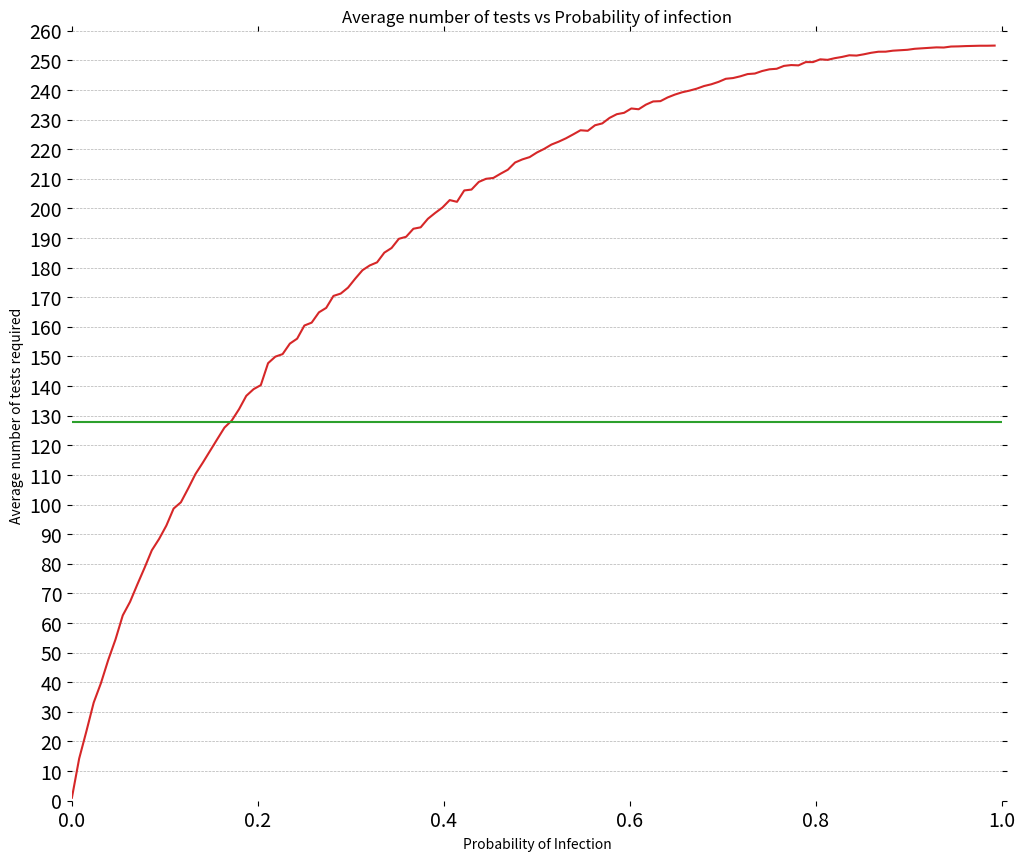

The matplotlib source for this figure:
# -*- coding: utf-8 -*-
"""
Created on Sun Jun 28 16:53:46 2020

@author: Aleksandre
"""

import random as rand
import math
import matplotlib.pyplot as plt
import numpy as np
import scipy.stats as stats


def find_infected(n,p):
    
    #n - power of 2
    #p - infection probability
    
    #initialize all samples as false
    samples = [False] * int(math.pow(2,n))
    
    #randomly set each sample to True with probability p
    for i in range(int(math.pow(2,n))):
        if rand.random() < p:
            samples[i] = True
    
    #test the samples
    test_res = binary_test(samples,0,int(math.pow(2,n)))
    results = []
    decipher(test_res,n,results)
    test_num = count_tests(test_res)
    
    #print("NUMBER OF TESTS: ",test_num)
    #print("RESULTS: " ,results)
    #print("ORIGINAL SAMPLES: ", samples)
    
    return [test_num,results,samples]

def group_test(arr):
    for i in range(len(arr)):
        if arr[i] == True:
            return True
    return False
# Returns index of x in arr if present, else -1 
def binary_test(arr, start, end):
    results = []
    #Initial test
    if group_test(arr) == False:
        results.append(False)
    else:
    #divide samples into two groups
        if end-start>1 and len(arr)>1:
            mid  = (start+end)//2
            #test each group
            group_1 = group_test(arr[start:mid])
            group_2 = group_test(arr[mid:end])
            #if a group test positive, recurse binary_test on that group
            if group_1:
                results.append(binary_test(arr, start, mid))
            else:
                results.append(False)
            if group_2:
                results.append(binary_test(arr, mid, end))
            else:
                results.append(False)
        else:
            results.append(arr[start:end])
        
    #return bool array
    return results

def decipher(arr,n,res):
    if len(arr) > 1:
        if arr[0] == False:
            for i in range(int(math.pow(2,n-1))):
                res.append(False)
        else:
            decipher(arr[0],n-1,res)
        if arr[1] == False:
            for i in range(int(math.pow(2,n-1))):
                res.append(False)
        else:
            decipher(arr[1],n-1,res)
    else:
        res.append(arr)
def count_tests(arr):
    if arr == False or arr == True or len(arr)==1:
        return 1
    else:
        return 1 + count_tests(arr[0]) + count_tests(arr[1])


def find_avg_tests(n,p,x):
    total_tests = 0
    num_tests = []
    for i in range(x):
        tests = find_infected(n,p)[0]
        total_tests += tests
        num_tests.append(tests)
    return [total_tests/x,num_tests]


def find_avg_tests_over_p(n,p,x,y):
    prob = []
    num_tests = []
    for i in range(y):
        prob.append(i*p)
        num_tests.append(find_avg_tests(n,p*i,x)[0])
    return [prob,num_tests]


def plot_avg_tests_over_p(n,p,x,y):
    #p - base probability
    #y - number of iterations of probability
    avg_tests_over_p = find_avg_tests_over_p(n,p,x,y)
    
    # These are the "Tableau 20" colors as RGB.    
    tableau20 = [(31, 119, 180), (174, 199, 232), (255, 127, 14), (255, 187, 120),    
             (44, 160, 44), (152, 223, 138), (214, 39, 40), (255, 152, 150),    
             (148, 103, 189), (197, 176, 213), (140, 86, 75), (196, 156, 148),    
             (227, 119, 194), (247, 182, 210), (127, 127, 127), (199, 199, 199),    
             (188, 189, 34), (219, 219, 141), (23, 190, 207), (158, 218, 229)]    
  
    # Scale the RGB values to the [0, 1] range, which is the format matplotlib accepts.    
    for i in range(len(tableau20)):    
        r, g, b = tableau20[i]    
        tableau20[i] = (r / 255., g / 255., b / 255.)    
    
    # You typically want your plot to be ~1.33x wider than tall. This plot is a rare    
    # exception because of the number of lines being plotted on it.    
    # Common sizes: (10, 7.5) and (12, 9)    
    plt.figure(figsize=(12, 10))    
  
    # Remove the plot frame lines. They are unnecessary chartjunk.    
    ax = plt.subplot(111)    
    ax.spines["top"].set_visible(False)    
    ax.spines["bottom"].set_visible(False)    
    ax.spines["right"].set_visible(False)    
    ax.spines["left"].set_visible(False)    
  
    # Ensure that the axis ticks only show up on the bottom and left of the plot.    
    # Ticks on the right and top of the plot are generally unnecessary chartjunk.    
    ax.get_xaxis().tick_bottom()    
    ax.get_yaxis().tick_left()    
  
    # Limit the range of the plot to only where the data is.    
    # Avoid unnecessary whitespace.    
    plt.ylim(0, int(avg_tests_over_p[1][-1])+1)    
    plt.xlim(0, 1)    
    
    plt.yticks(range(0, int(avg_tests_over_p[1][-1])+10, 10), [str(x) for x in range(0, int(avg_tests_over_p[1][-1])+10, 10)], fontsize=14)    
    plt.xticks(fontsize=14)    
    
    for y in range(10, int(avg_tests_over_p[1][-1])+10, 10):    
        plt.plot(range(0, 10), [y] * len(range(0, 10)), "--", lw=0.5, color="black", alpha=0.3)
        
    plt.tick_params(axis="both", which="both", bottom="off", top="off",    
                labelbottom="on", left="off", right="off", labelleft="on") 
    
    #plt.text(1, int(avg_tests_over_p[1][-1]), " # of tests", fontsize=14, color=tableau20[6])
    plt.plot(avg_tests_over_p[0],avg_tests_over_p[1],color=tableau20[6])
    #plt.text(1, int(math.pow(2,n)), " # of samples: " + str(int(math.pow(2,n))), fontsize=14, color=tableau20[4])
    plt.plot([int(math.pow(2,n)),int(math.pow(2,n))],color=tableau20[4])
    plt.title("Average number of tests vs Probability of infection")
    plt.xlabel("Probability of Infection")
    plt.ylabel("Average number of tests required")
    #plt.legend(["Tests","Number of Samples: " + str(int(math.pow(2,n)))])
    plt.savefig("avg_tests_over_p "+str(n),dpi=700)
    plt.show()
    
    return avg_tests_over_p


def find_variance_p(n,p,x):
    avg = find_avg_tests(n,p,x)
    total_sq_dist = 0
    for i in range(x):
        total_sq_dist+= math.pow((avg[1][i]-avg[0]),2)
    return [total_sq_dist/(x-1),avg[0]]

def find_avg_sd_tests_over_n(n,p,x,y):
    num_samples = []
    sd = []
    for k in range(3,n+1):
        num_samples.append(math.pow(2,k))
    for j in range(3,n+1):
        sd_total = 0
        for i in range(y):
            sd_total+= math.sqrt(find_variance_p(j,p,x)[0])
        sd.append((sd_total/y)/math.pow(2,j))
    return[num_samples,sd]

def plot_avg_sd_tests_over_n(n,p,x,y):
    avg = find_avg_sd_tests_over_n(n,p,x,y)
    
            # These are the "Tableau 20" colors as RGB.    
    tableau20 = [(31, 119, 180), (174, 199, 232), (255, 127, 14), (255, 187, 120),    
             (44, 160, 44), (152, 223, 138), (214, 39, 40), (255, 152, 150),    
             (148, 103, 189), (197, 176, 213), (140, 86, 75), (196, 156, 148),    
             (227, 119, 194), (247, 182, 210), (127, 127, 127), (199, 199, 199),    
             (188, 189, 34), (219, 219, 141), (23, 190, 207), (158, 218, 229)]    
  
    # Scale the RGB values to the [0, 1] range, which is the format matplotlib accepts.    
    for i in range(len(tableau20)):    
        r, g, b = tableau20[i]    
        tableau20[i] = (r / 255., g / 255., b / 255.)    
    
    # You typically want your plot to be ~1.33x wider than tall. This plot is a rare    
    # exception because of the number of lines being plotted on it.    
    # Common sizes: (10, 7.5) and (12, 9)    
    plt.figure(figsize=(10, 10))    
  
    # Remove the plot frame lines. They are unnecessary chartjunk.    
    ax = plt.subplot(111)    
    ax.spines["top"].set_visible(False)    
    ax.spines["bottom"].set_visible(False)    
    ax.spines["right"].set_visible(False)    
    ax.spines["left"].set_visible(False)   
    
    plt.yticks(fontsize=14)
    plt.xticks(fontsize=14)    
    
    #for y in range(0, 0.5, 10):    
        #plt.plot(range(0, 10), [y] * len(range(0, 10)), "--", lw=0.5, color="black", alpha=0.3)
        
    plt.tick_params(axis="both", which="both", bottom="off", top="off",    
                labelbottom="on", left="off", right="off", labelleft="on") 
    
    plt.plot(avg[0],avg[1],color=tableau20[6])
    plt.text(20, 0.1, "p = "+str(p), fontsize=14, color=tableau20[6])
    plt.title("Avg Standard Deviation as a fraction of # of Samples")
    plt.ylabel("Fraction of # of Samples")
    plt.xlabel("# of Samples")
    plt.savefig("avg_sd_over_n "+str(n),dpi=500)
    plt.show()
    
    return avg


def plot_test_normdist(n,p,x):
    res = find_variance_p(n,p,x)
    mu = res[1]
    variance = res[0]
    sigma = math.sqrt(variance)
    y = np.linspace(mu - 3*sigma, mu + 3*sigma, 100)
        # These are the "Tableau 20" colors as RGB.    
    tableau20 = [(31, 119, 180), (174, 199, 232), (255, 127, 14), (255, 187, 120),    
             (44, 160, 44), (152, 223, 138), (214, 39, 40), (255, 152, 150),    
             (148, 103, 189), (197, 176, 213), (140, 86, 75), (196, 156, 148),    
             (227, 119, 194), (247, 182, 210), (127, 127, 127), (199, 199, 199),    
             (188, 189, 34), (219, 219, 141), (23, 190, 207), (158, 218, 229)]    
  
    # Scale the RGB values to the [0, 1] range, which is the format matplotlib accepts.    
    for i in range(len(tableau20)):    
        r, g, b = tableau20[i]    
        tableau20[i] = (r / 255., g / 255., b / 255.)    
    
    # You typically want your plot to be ~1.33x wider than tall. This plot is a rare    
    # exception because of the number of lines being plotted on it.    
    # Common sizes: (10, 7.5) and (12, 9)    
    plt.figure(figsize=(10, 10))    
  
    # Remove the plot frame lines. They are unnecessary chartjunk.    
    ax = plt.subplot(111)    
    ax.spines["top"].set_visible(False)    
    ax.spines["bottom"].set_visible(False)    
    ax.spines["right"].set_visible(False)    
    ax.spines["left"].set_visible(False)    
  
    # Ensure that the axis ticks only show up on the bottom and left of the plot.    
    # Ticks on the right and top of the plot are generally unnecessary chartjunk.    
    ax.get_xaxis().tick_bottom()    
    ax.get_yaxis().tick_left()    
  
    # Limit the range of the plot to only where the data is.    
    # Avoid unnecessary whitespace.          
    
    #plt.yticks(range(0, 0.5, 10), [str(x) for x in range(0, 0.5, 10)], fontsize=14)    
    plt.yticks(fontsize=14)
    plt.xticks(fontsize=14)    
    
        
    plt.tick_params(axis="both", which="both", bottom="off", top="off",    
                labelbottom="on", left="off", right="off", labelleft="on") 
    
    plt.plot(y, stats.norm.pdf(y, mu, sigma),color=tableau20[6])
    plt.text(40, 0.02, "μ: "+str(round(mu,2))+" σ: "+str(round(math.sqrt(variance),2)), fontsize=14, color=tableau20[6])
    plt.title("Normal Distribution of # of tests, p = "+str(p))
    plt.savefig("Normal_Dist "+str(n),dpi=500)
    plt.show()
    
    return [mu,math.sqrt(variance)]

#print(plot_avg_sd_tests_over_n(7,1/128,500,15))
print(plot_avg_tests_over_p(7,1/128,300,128))
#print(plot_test_normdist(5,1/128,1000))


#print(binary_test(find_infected(4,1/16)[2],0,16))